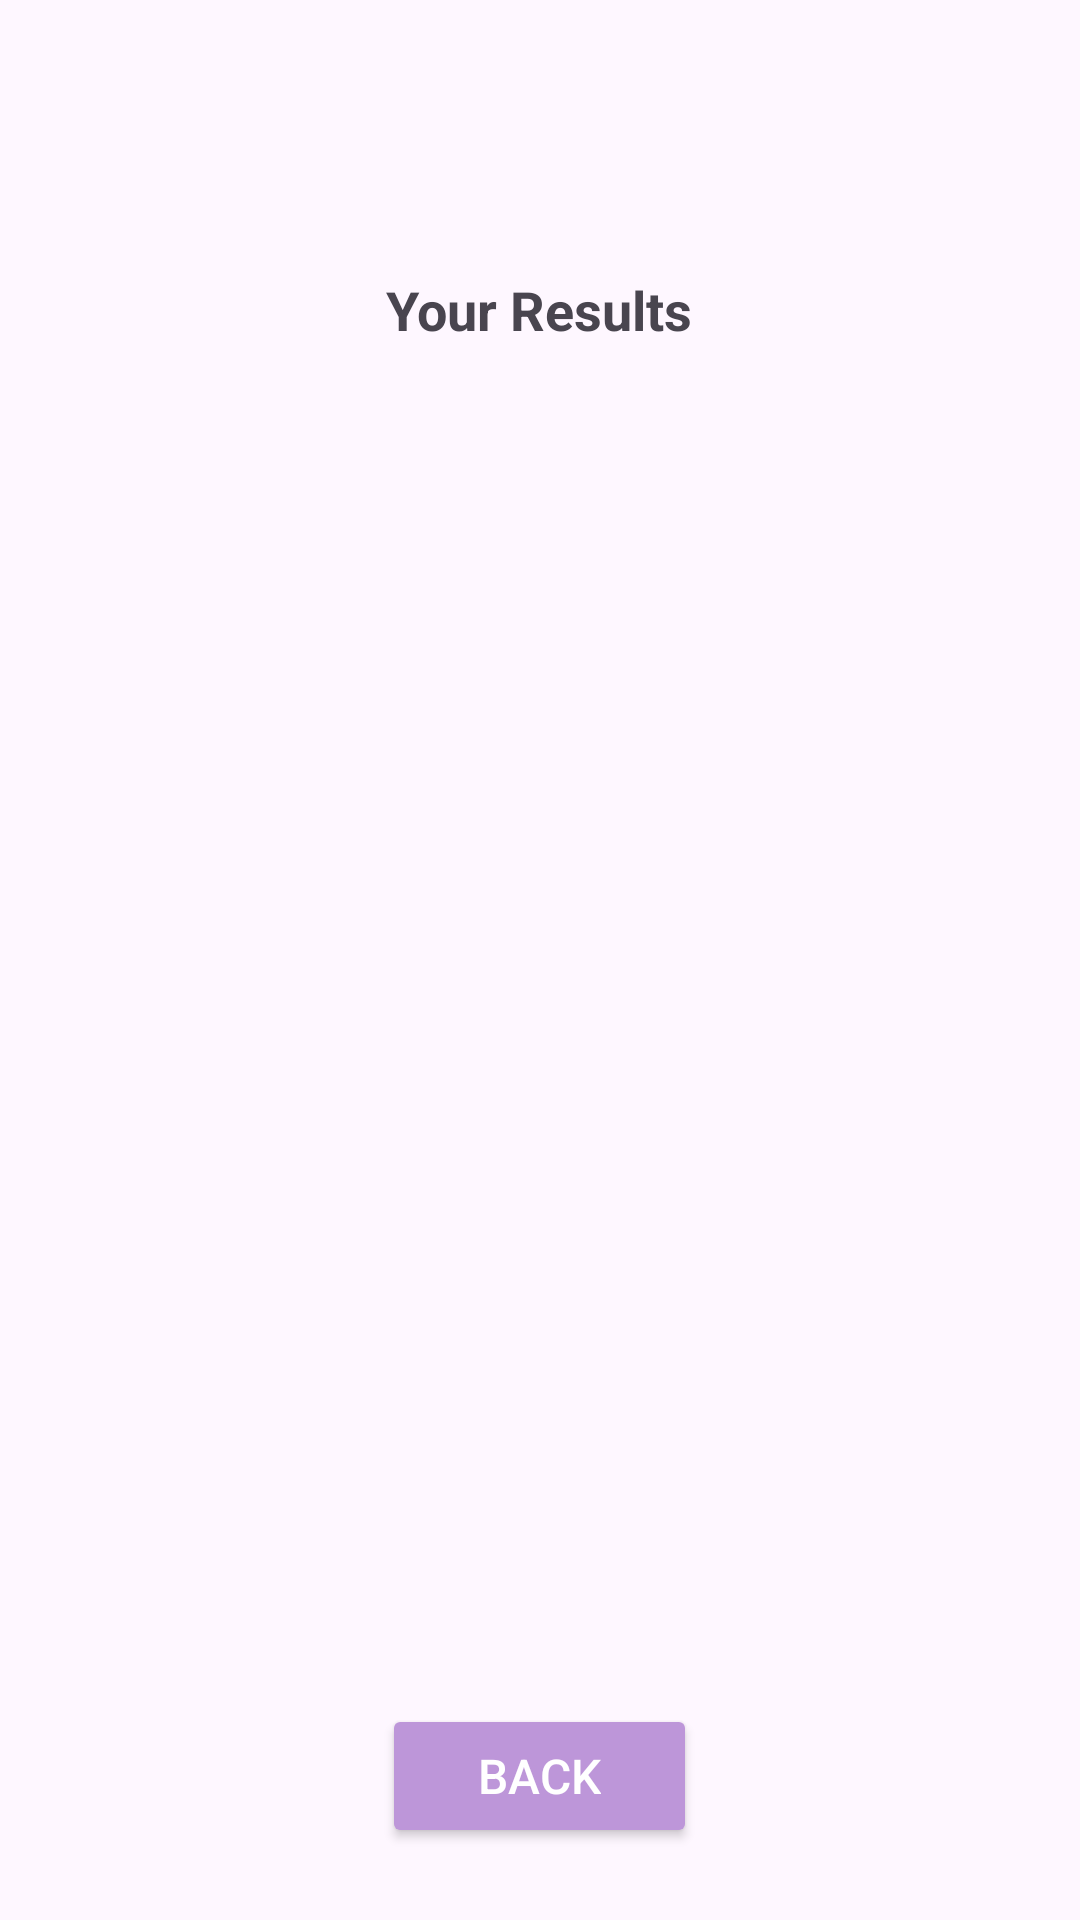

Here is an Android app screen rendered from its layout file. Give the layout XML and the strings, colors and styles it references.
<!-- AndroidManifest.xml: application theme Theme.NotesPlay -->
<!-- res/layout/activity_quiz_results.xml -->
<?xml version="1.0" encoding="utf-8"?>

<LinearLayout xmlns:android="http://schemas.android.com/apk/res/android"
    xmlns:app="http://schemas.android.com/apk/res-auto"
    xmlns:tools="http://schemas.android.com/tools"
    android:layout_width="match_parent"
    android:layout_height="match_parent"
    android:orientation="vertical"
    android:padding="24dp"
    android:gravity="center_horizontal">

    <TextView
        android:id="@+id/scoreTextView"
        android:layout_width="wrap_content"
        android:layout_height="wrap_content"
        android:textSize="32sp"
        android:textStyle="bold"
        android:textColor="@color/colorPrimary" android:layout_gravity="center_horizontal"
        android:layout_marginBottom="24dp"
        tools:text="Your Score: 8 / 10" />

    <TextView
        android:id="@+id/resultsTitleTextView"
        android:layout_width="wrap_content"
        android:layout_height="wrap_content"
        android:textSize="18sp"
        android:textStyle="bold"
        android:layout_marginBottom="12dp"
        android:text="Your Results" />

    <androidx.recyclerview.widget.RecyclerView
        android:id="@+id/resultsRecyclerView"
        android:layout_width="match_parent"
        android:layout_height="0dp"
        android:layout_weight="1"
        android:clipToPadding="false"
        android:paddingBottom="16dp" />

    <TextView
        android:id="@+id/emptyResultsTextView"
        android:layout_width="wrap_content"
        android:layout_height="wrap_content"
        android:textSize="16sp"
        android:text="No results to display."
        android:visibility="gone"
        android:layout_marginTop="16dp" />

    <Button
        android:id="@+id/doneButton"
        android:layout_width="wrap_content"
        android:layout_height="wrap_content"
        android:text="Back"
        android:paddingHorizontal="32dp"
        android:paddingVertical="12dp"
        android:textSize="16sp"
        android:backgroundTint="@color/colorPrimary" android:textColor="@android:color/white"
        android:layout_marginTop="24dp" />

</LinearLayout>
<!-- resources referenced by this layout -->
<resources>
  <color name="colorPrimary">#BD96D9</color>
  <style name="Theme.NotesPlay" parent="Base.Theme.NotesPlay" />
  <style name="Base.Theme.NotesPlay" parent="Theme.Material3.DayNight.NoActionBar">
      </style>
</resources>
